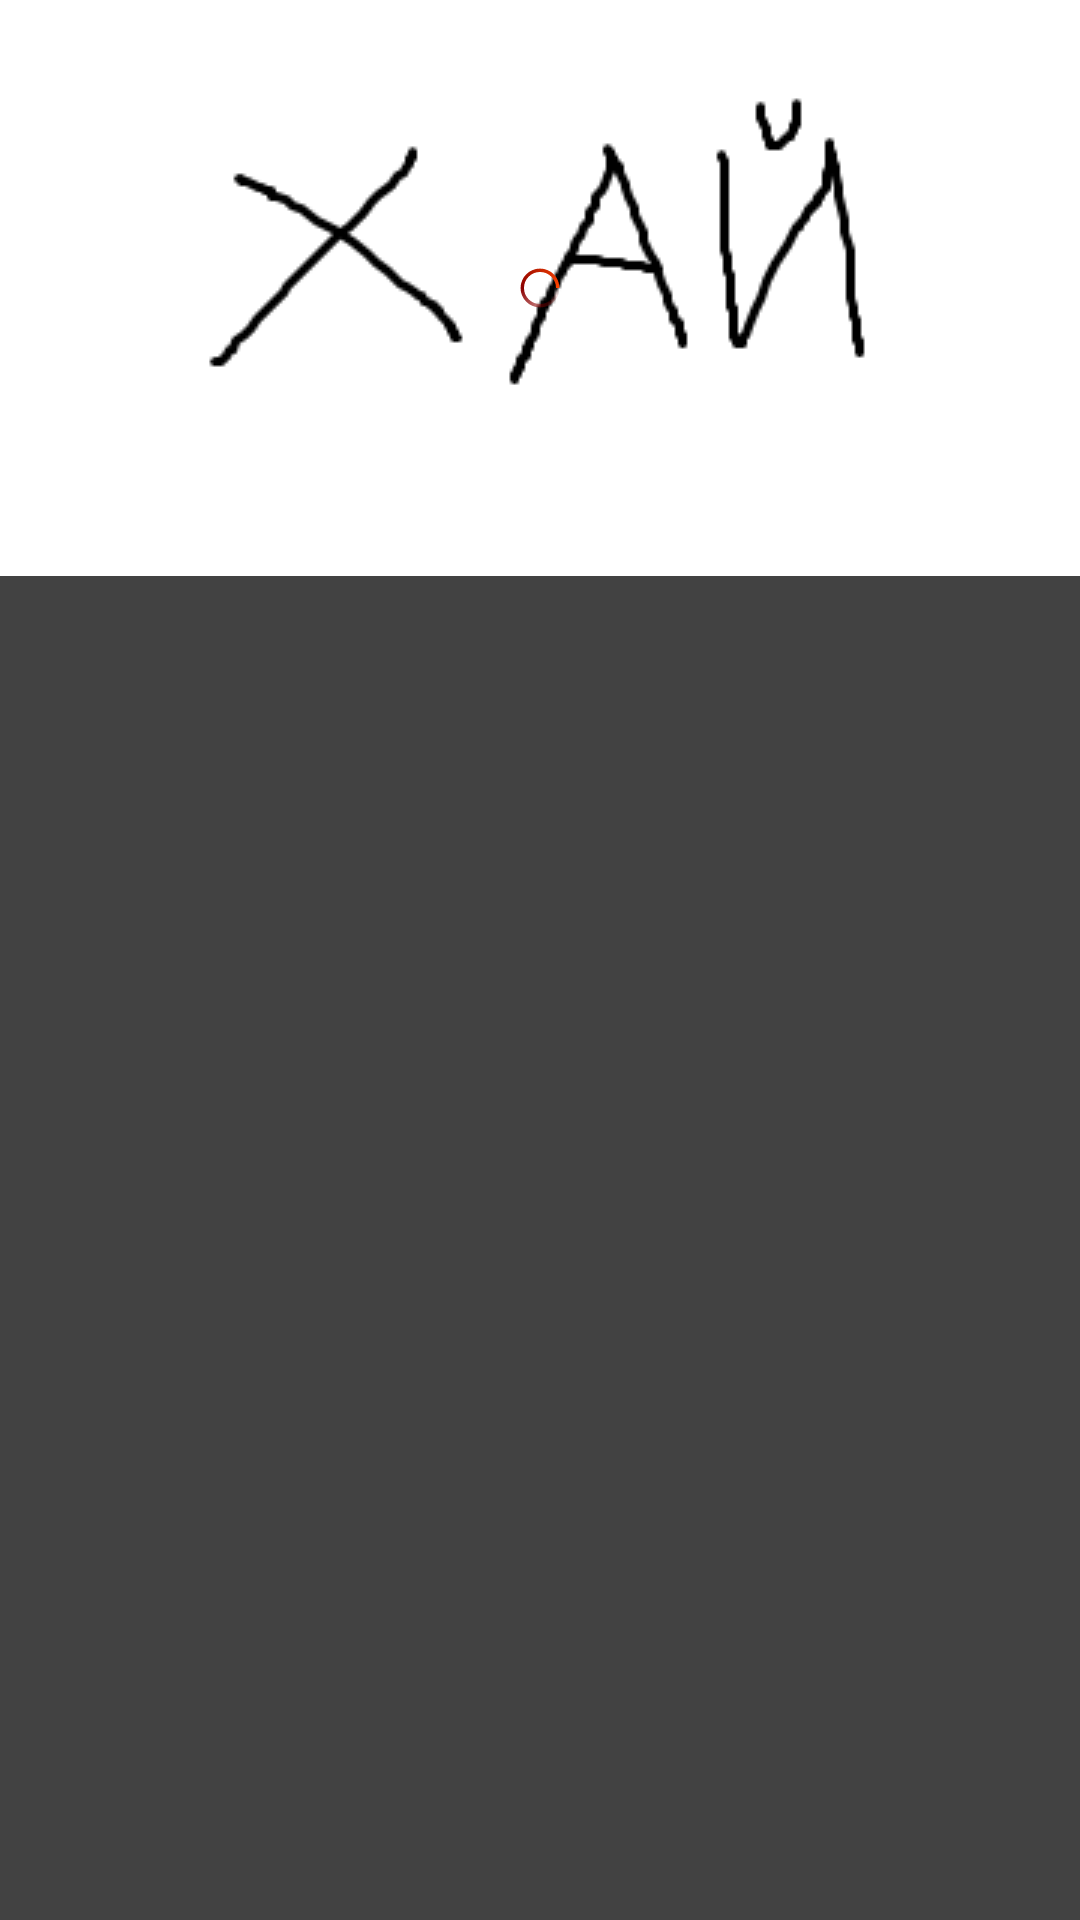

Produce the Android XML layout that renders to this screen, including the resource entries it uses.
<!-- AndroidManifest.xml: application theme Theme.Trantyandroid. -->
<!-- res/layout/activity_offer.xml -->
<?xml version="1.0" encoding="utf-8"?>
<LinearLayout xmlns:android="http://schemas.android.com/apk/res/android"
    xmlns:app="http://schemas.android.com/apk/res-auto"
    xmlns:tools="http://schemas.android.com/tools"
    android:layout_width="match_parent"
    android:layout_height="match_parent"
    android:orientation="vertical"
    tools:context=".ui.screens.offer.Offer">

    <FrameLayout
        android:layout_width="match_parent"
        android:layout_height="wrap_content">

        <androidx.appcompat.widget.AppCompatImageView
            android:id="@+id/vIvOfferImage"
            android:layout_width="match_parent"
            android:layout_height="192dp"
            android:scaleType="center"
            android:src="@drawable/img_greeting_delete" />

        <ProgressBar
            android:id="@+id/vPbOfferImage"
            android:layout_width="wrap_content"
            android:layout_height="wrap_content"
            android:layout_gravity="center"
            android:indeterminateDrawable="@drawable/ic_circle_progress_bar"
            android:indeterminateOnly="true" />

    </FrameLayout>

    <androidx.cardview.widget.CardView
        android:layout_width="match_parent"
        android:layout_height="match_parent"
        android:elevation="2dp">

        <androidx.appcompat.widget.AppCompatTextView
            android:layout_width="wrap_content"
            android:layout_height="wrap_content" />

    </androidx.cardview.widget.CardView>

</LinearLayout>
<!-- resources referenced by this layout -->
<resources>
  <!-- drawable ic_circle_progress_bar (drawable) -->
  <?xml version="1.0" encoding="utf-8"?>
  <animated-rotate xmlns:android="http://schemas.android.com/apk/res/android"
      android:pivotX="50%"
      android:pivotY="50%">
  
      <shape
          android:innerRadiusRatio="3"
          android:shape="ring"
          android:thicknessRatio="14"
          android:useLevel="false">
  
          <size
              android:width="18dip"
              android:height="18dip" />
  
          <gradient
              android:centerColor="@color/DarkRed"
              android:centerY="0.50"
              android:endColor="@color/OrangeRed"
              android:startColor="#006688cc"
              android:type="sweep"
              android:useLevel="false" />
      </shape>
  
  </animated-rotate>
  <!-- drawable img_greeting_delete: png bitmap (drawable, 3442 bytes) -->
  <style name="Theme.Trantyandroid." parent="Theme.MaterialComponents.DayNight.NoActionBar">
          
          <item name="colorPrimary">@color/DarkRed</item>
          <item name="colorPrimaryVariant">@color/IndianRed</item>
          <item name="colorOnPrimary">@color/PaleVioletRed</item>
          
          <item name="colorSecondary">@color/DarkRed</item>
          <item name="colorSecondaryVariant">@color/Black</item>
          <item name="colorOnSecondary">@color/OrangeRed</item>
          
          <item name="android:statusBarColor" tools:targetApi="l">?attr/colorPrimaryVariant</item>
          
      </style>
  <color name="DarkRed">#8B0000</color>
  <color name="OrangeRed">#FF4500</color>
  <color name="IndianRed">#CD5C5C</color>
  <color name="PaleVioletRed">#DB7093</color>
  <color name="Black">#000000</color>
</resources>
